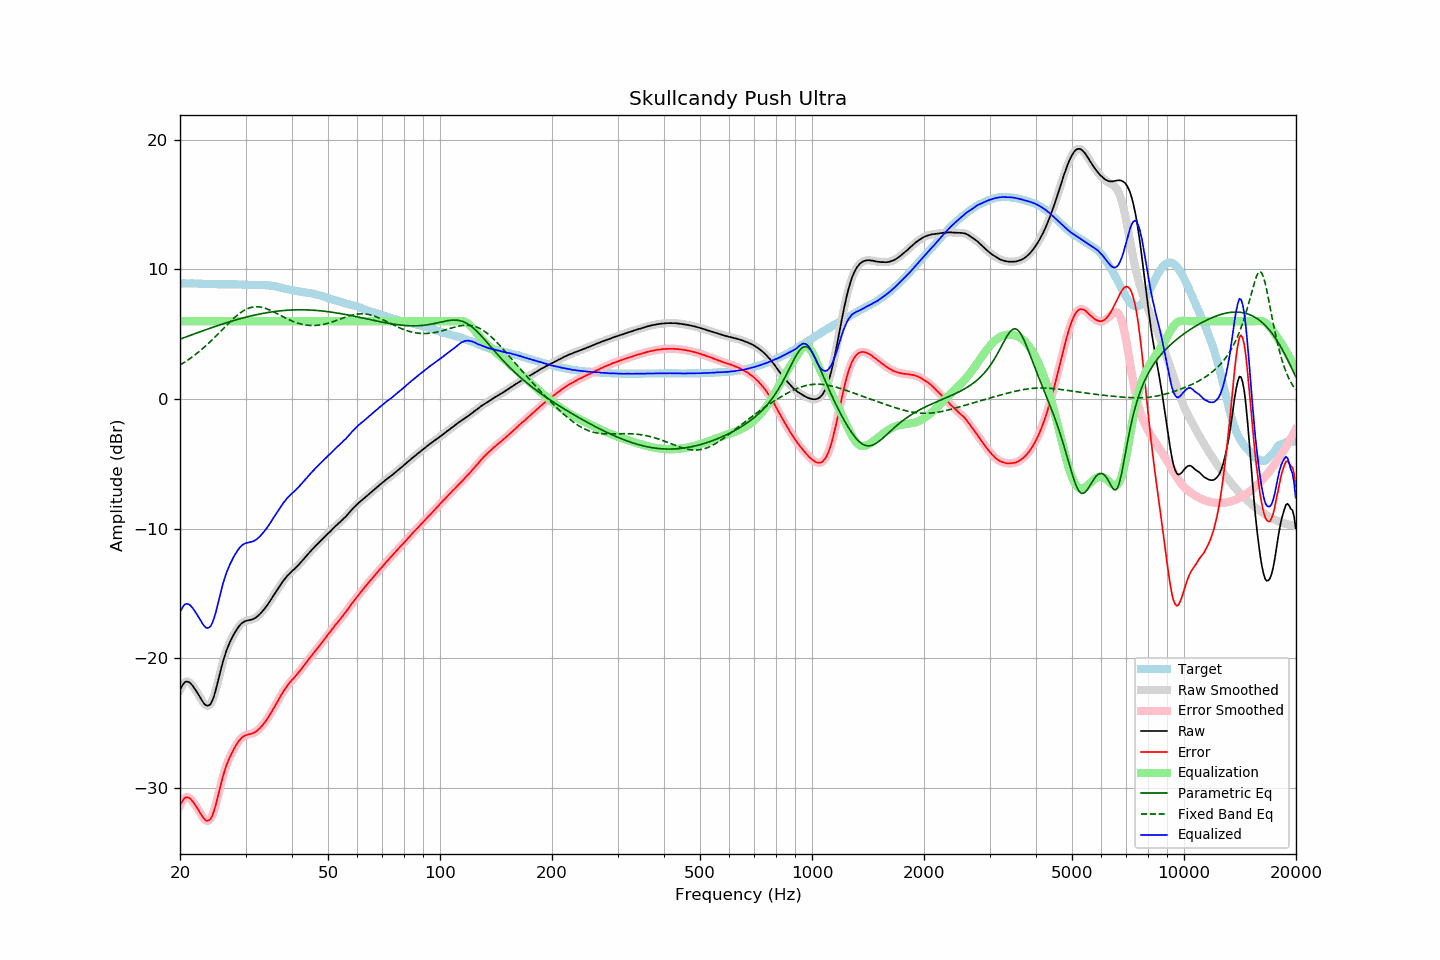

Source data for this figure (header and first rows):
frequency, raw, error, smoothed, error_smoothed, equalization, parametric_eq, fixed_band_eq, equalized_raw, equalized_smoothed, target
20.00, -22.45, -31.38, -22.45, -31.38, 6.00, 4.62, 2.62, -16.45, -16.45, 8.93
20.20, -22.20, -31.13, -22.19, -31.12, 6.00, 4.66, 2.70, -16.20, -16.19, 8.93
20.40, -22.00, -30.93, -21.99, -30.92, 6.00, 4.71, 2.77, -16.00, -15.99, 8.93
20.61, -21.85, -30.78, -21.86, -30.79, 6.00, 4.76, 2.85, -15.85, -15.86, 8.93
20.81, -21.80, -30.72, -21.80, -30.72, 6.00, 4.80, 2.93, -15.80, -15.80, 8.92
21.02, -21.82, -30.74, -21.81, -30.73, 6.00, 4.85, 3.02, -15.82, -15.81, 8.92
21.23, -21.88, -30.80, -21.88, -30.80, 6.00, 4.89, 3.10, -15.88, -15.88, 8.92
21.44, -22.00, -30.93, -22.00, -30.92, 6.00, 4.94, 3.19, -16.00, -16.00, 8.93
21.66, -22.14, -31.06, -22.14, -31.06, 6.00, 4.99, 3.28, -16.14, -16.14, 8.92
21.87, -22.32, -31.24, -22.32, -31.24, 6.00, 5.03, 3.38, -16.32, -16.32, 8.92
22.09, -22.51, -31.42, -22.51, -31.42, 6.00, 5.08, 3.47, -16.51, -16.51, 8.91
22.31, -22.71, -31.62, -22.71, -31.61, 6.00, 5.12, 3.57, -16.71, -16.71, 8.91
22.54, -22.91, -31.81, -22.92, -31.82, 6.00, 5.17, 3.67, -16.91, -16.92, 8.90
22.76, -23.13, -32.02, -23.13, -32.02, 6.00, 5.21, 3.78, -17.13, -17.13, 8.90
22.99, -23.33, -32.22, -23.33, -32.22, 6.00, 5.26, 3.88, -17.33, -17.33, 8.89
23.22, -23.50, -32.38, -23.50, -32.39, 6.00, 5.30, 3.99, -17.50, -17.50, 8.88
23.45, -23.63, -32.51, -23.62, -32.50, 6.00, 5.34, 4.10, -17.63, -17.62, 8.88
23.69, -23.67, -32.54, -23.67, -32.54, 6.00, 5.39, 4.22, -17.67, -17.67, 8.87
23.92, -23.64, -32.50, -23.64, -32.51, 6.00, 5.43, 4.33, -17.64, -17.64, 8.86
24.16, -23.53, -32.40, -23.52, -32.38, 6.00, 5.47, 4.45, -17.53, -17.52, 8.86
24.40, -23.30, -32.16, -23.30, -32.16, 6.00, 5.52, 4.57, -17.30, -17.30, 8.86
24.65, -22.98, -31.84, -22.98, -31.84, 6.00, 5.56, 4.69, -16.98, -16.98, 8.86
24.89, -22.58, -31.44, -22.57, -31.43, 6.00, 5.60, 4.81, -16.58, -16.57, 8.86
25.14, -22.10, -30.96, -22.10, -30.96, 6.00, 5.64, 4.94, -16.10, -16.10, 8.86
25.39, -21.60, -30.45, -21.60, -30.45, 6.00, 5.69, 5.07, -15.60, -15.60, 8.85
25.65, -21.10, -29.95, -21.10, -29.94, 6.00, 5.73, 5.19, -15.10, -15.10, 8.85
25.91, -20.61, -29.45, -20.61, -29.46, 6.00, 5.77, 5.32, -14.61, -14.61, 8.85
26.16, -20.14, -29.00, -20.15, -29.00, 6.00, 5.81, 5.45, -14.14, -14.15, 8.86
26.43, -19.74, -28.60, -19.74, -28.59, 6.00, 5.85, 5.57, -13.74, -13.74, 8.85
26.69, -19.37, -28.22, -19.37, -28.23, 6.00, 5.89, 5.70, -13.37, -13.37, 8.85
26.96, -19.06, -27.91, -19.06, -27.91, 6.00, 5.93, 5.82, -13.06, -13.06, 8.85
27.23, -18.77, -27.62, -18.77, -27.62, 6.00, 5.96, 5.94, -12.77, -12.77, 8.85
27.50, -18.52, -27.37, -18.51, -27.37, 6.00, 6.00, 6.06, -12.52, -12.51, 8.85
27.77, -18.27, -27.13, -18.27, -27.13, 6.00, 6.04, 6.18, -12.27, -12.27, 8.86
28.05, -18.05, -26.89, -18.05, -26.90, 6.00, 6.08, 6.29, -12.05, -12.05, 8.85
28.33, -17.85, -26.69, -17.84, -26.69, 6.00, 6.11, 6.40, -11.85, -11.84, 8.85
28.62, -17.65, -26.49, -17.65, -26.49, 6.00, 6.15, 6.50, -11.65, -11.65, 8.84
28.90, -17.49, -26.33, -17.49, -26.32, 6.00, 6.18, 6.60, -11.49, -11.49, 8.84
29.19, -17.35, -26.18, -17.35, -26.18, 6.00, 6.22, 6.69, -11.35, -11.35, 8.83
29.48, -17.25, -26.07, -17.25, -26.07, 6.00, 6.25, 6.77, -11.25, -11.25, 8.82
29.78, -17.17, -25.99, -17.17, -25.99, 6.00, 6.28, 6.85, -11.17, -11.17, 8.82
30.08, -17.12, -25.94, -17.12, -25.93, 6.00, 6.31, 6.91, -11.12, -11.12, 8.82
30.38, -17.09, -25.89, -17.09, -25.89, 6.00, 6.35, 6.97, -11.09, -11.09, 8.81
30.68, -17.06, -25.86, -17.06, -25.86, 6.00, 6.38, 7.02, -11.06, -11.06, 8.80
30.99, -17.04, -25.84, -17.03, -25.83, 6.00, 6.41, 7.06, -11.04, -11.03, 8.80
31.30, -17.00, -25.80, -17.00, -25.80, 6.00, 6.44, 7.09, -11.00, -11.00, 8.80
31.61, -16.95, -25.75, -16.95, -25.75, 6.00, 6.46, 7.11, -10.95, -10.95, 8.80
31.93, -16.88, -25.67, -16.88, -25.67, 6.00, 6.49, 7.12, -10.88, -10.88, 8.80
32.24, -16.79, -25.59, -16.79, -25.58, 6.00, 6.52, 7.12, -10.79, -10.79, 8.80
32.57, -16.68, -25.47, -16.68, -25.48, 6.00, 6.54, 7.11, -10.68, -10.68, 8.79
32.89, -16.56, -25.36, -16.55, -25.35, 6.00, 6.57, 7.10, -10.56, -10.55, 8.80
33.22, -16.42, -25.21, -16.42, -25.22, 6.00, 6.59, 7.07, -10.42, -10.42, 8.80
33.55, -16.28, -25.07, -16.27, -25.07, 6.00, 6.62, 7.04, -10.28, -10.27, 8.80
33.89, -16.12, -24.90, -16.12, -24.90, 6.00, 6.64, 7.00, -10.12, -10.12, 8.78
34.23, -15.96, -24.73, -15.95, -24.73, 6.00, 6.66, 6.96, -9.96, -9.95, 8.77
34.57, -15.78, -24.54, -15.78, -24.54, 6.00, 6.68, 6.91, -9.78, -9.78, 8.77
34.92, -15.59, -24.33, -15.59, -24.34, 6.00, 6.70, 6.86, -9.59, -9.59, 8.74
35.27, -15.40, -24.14, -15.40, -24.13, 6.00, 6.72, 6.80, -9.40, -9.40, 8.74
35.62, -15.20, -23.91, -15.20, -23.92, 6.00, 6.74, 6.74, -9.20, -9.20, 8.71
35.97, -15.01, -23.71, -15.01, -23.70, 6.00, 6.75, 6.68, -9.01, -9.01, 8.69
... 635 more rows
